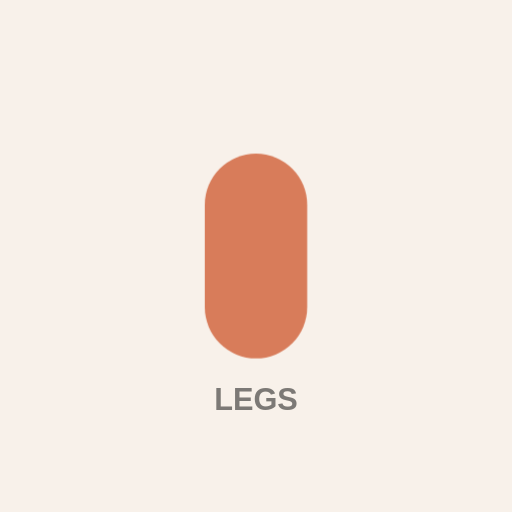
t = 0.00 s
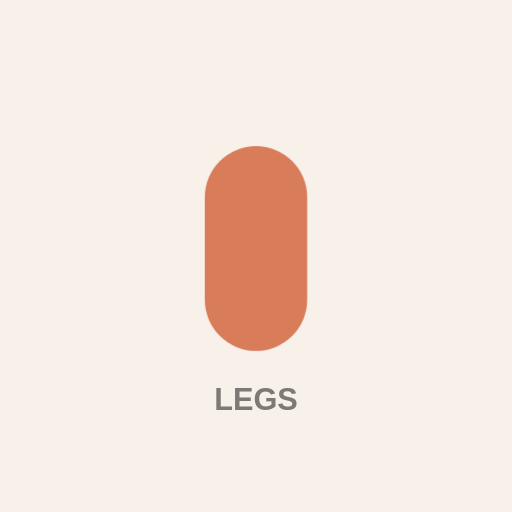
t = 0.38 s
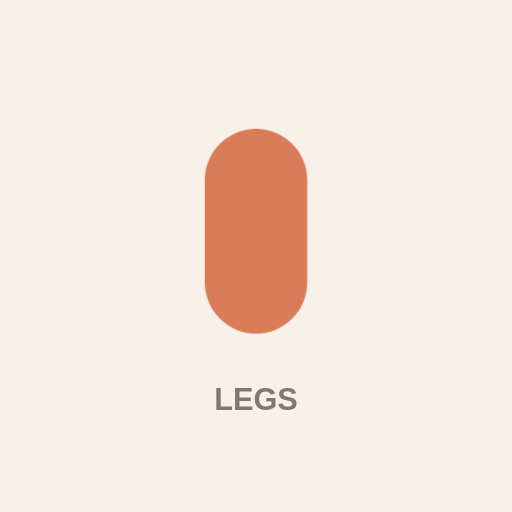
t = 1.13 s
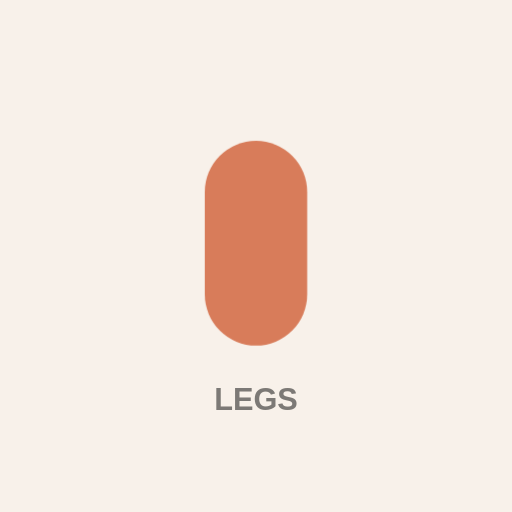
t = 1.50 s
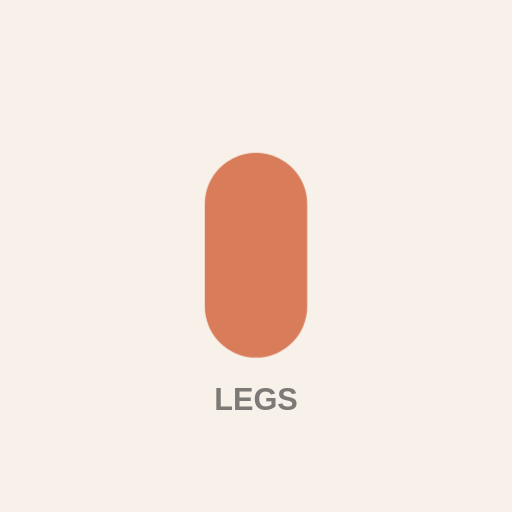
t = 1.88 s
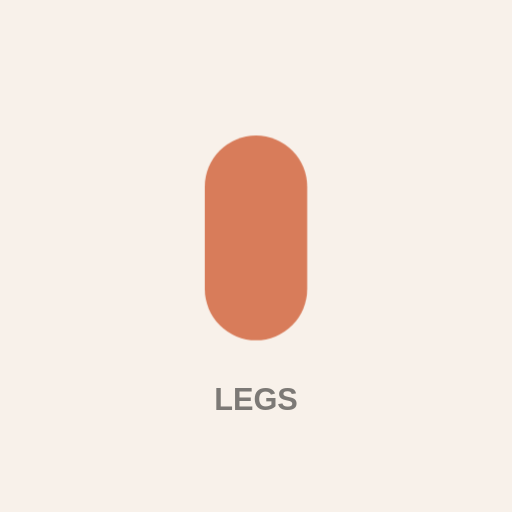
t = 2.63 s

The animated SVG that drew these frames (rendered in a browser with its animation timeline set to each time). Animation: 3 CSS @keyframes rules; one cycle of 3.00 s, repeats indefinitely.


<svg xmlns="http://www.w3.org/2000/svg" viewBox="0 0 400 400" width="100%" height="100%">
  <rect width="400" height="400" fill="#F8F1EA" />
  
  <style>
    @keyframes pulse {
      0% { transform: scale(0.95); opacity: 0.5; }
      50% { transform: scale(1.05); opacity: 0.8; }
      100% { transform: scale(0.95); opacity: 0.5; }
    }
    @keyframes bounce {
      0%, 100% { transform: translateY(0); }
      50% { transform: translateY(-20px); }
    }
    @keyframes sway {
      0%, 100% { transform: rotate(-5deg); }
      50% { transform: rotate(5deg); }
    }
    .shape {
      fill: #D87C5A;
      transform-origin: center;
    }
    .bounce { animation: bounce 2s infinite ease-in-out; }
    .pulse { animation: pulse 3s infinite ease-in-out; }
    .sway { animation: sway 2s infinite ease-in-out; }
  </style>

  <g class="bounce" transform-origin="center">
    <rect x="160" y="120" width="80" height="160" rx="40" class="shape" />
  </g>
  <text x="200" y="320" font-family="Arial, sans-serif" font-weight="bold" font-size="24" fill="#2B2A28" text-anchor="middle" opacity="0.6">LEGS</text>
</svg>
